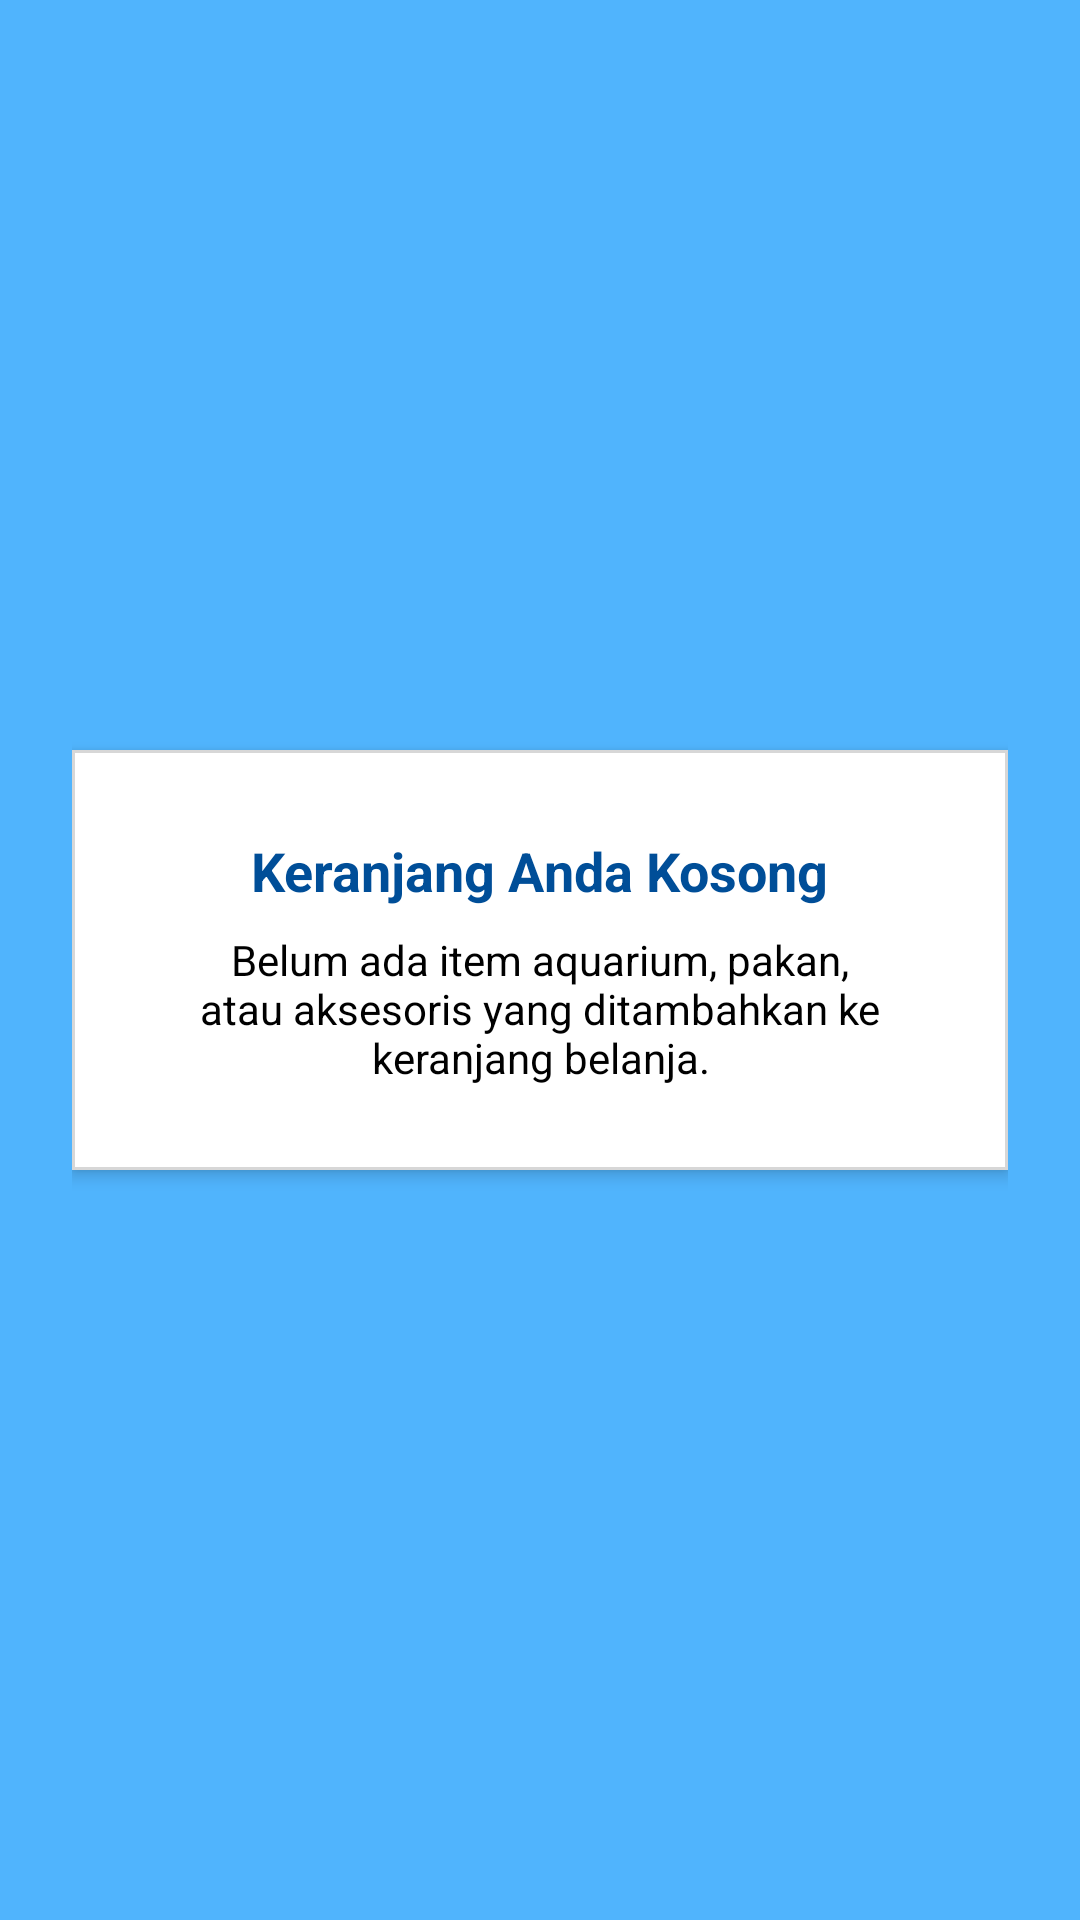

Here is an Android app screen rendered from its layout file. Give the layout XML and the strings, colors and styles it references.
<!-- AndroidManifest.xml: application theme Theme.Projek_Raymond -->
<!-- res/layout/fragment_keranjang.xml -->
<?xml version="1.0" encoding="utf-8"?>
<androidx.constraintlayout.widget.ConstraintLayout xmlns:android="http://schemas.android.com/apk/res/android"
    xmlns:app="http://schemas.android.com/apk/res-auto"
    android:layout_width="match_parent"
    android:layout_height="match_parent"
    android:background="@color/blueish"
    android:padding="24dp">

    <com.google.android.material.card.MaterialCardView
        android:id="@+id/cardEmptyCart"
        android:layout_width="match_parent"
        android:layout_height="wrap_content"
        app:cardBackgroundColor="@color/white"
        app:cardCornerRadius="0dp"
        app:cardElevation="3dp"
        app:strokeColor="@color/gray"
        app:strokeWidth="1dp"
        app:layout_constraintBottom_toBottomOf="parent"
        app:layout_constraintEnd_toEndOf="parent"
        app:layout_constraintStart_toStartOf="parent"
        app:layout_constraintTop_toTopOf="parent">

        <LinearLayout
            android:layout_width="match_parent"
            android:layout_height="wrap_content"
            android:gravity="center"
            android:orientation="vertical"
            android:padding="28dp">

            <TextView
                android:id="@+id/txtJudulKosong"
                android:layout_width="wrap_content"
                android:layout_height="wrap_content"
                android:text="Keranjang Anda Kosong"
                android:textColor="@color/dark_blue3"
                android:textSize="18sp"
                android:textStyle="bold" />

            <TextView
                android:id="@+id/txtDescKosong"
                android:layout_width="wrap_content"
                android:layout_height="wrap_content"
                android:layout_marginTop="8dp"
                android:gravity="center"
                android:text="Belum ada item aquarium, pakan, atau aksesoris yang ditambahkan ke keranjang belanja."
                android:textColor="@color/black"
                android:textSize="14sp" />

        </LinearLayout>

    </com.google.android.material.card.MaterialCardView>

</androidx.constraintlayout.widget.ConstraintLayout>
<!-- resources referenced by this layout -->
<resources>
  <color name="black">#FF000000</color>
  <color name="blueish">#50B4FD</color>
  <color name="dark_blue3">#004E98</color>
  <color name="gray">#D7D7D7</color>
  <color name="white">#FFFFFFFF</color>
  <style name="Theme.Projek_Raymond" parent="Base.Theme.Projek_Raymond" />
  <style name="Base.Theme.Projek_Raymond" parent="Theme.Material3.DayNight.NoActionBar">
          
          
      </style>
</resources>
